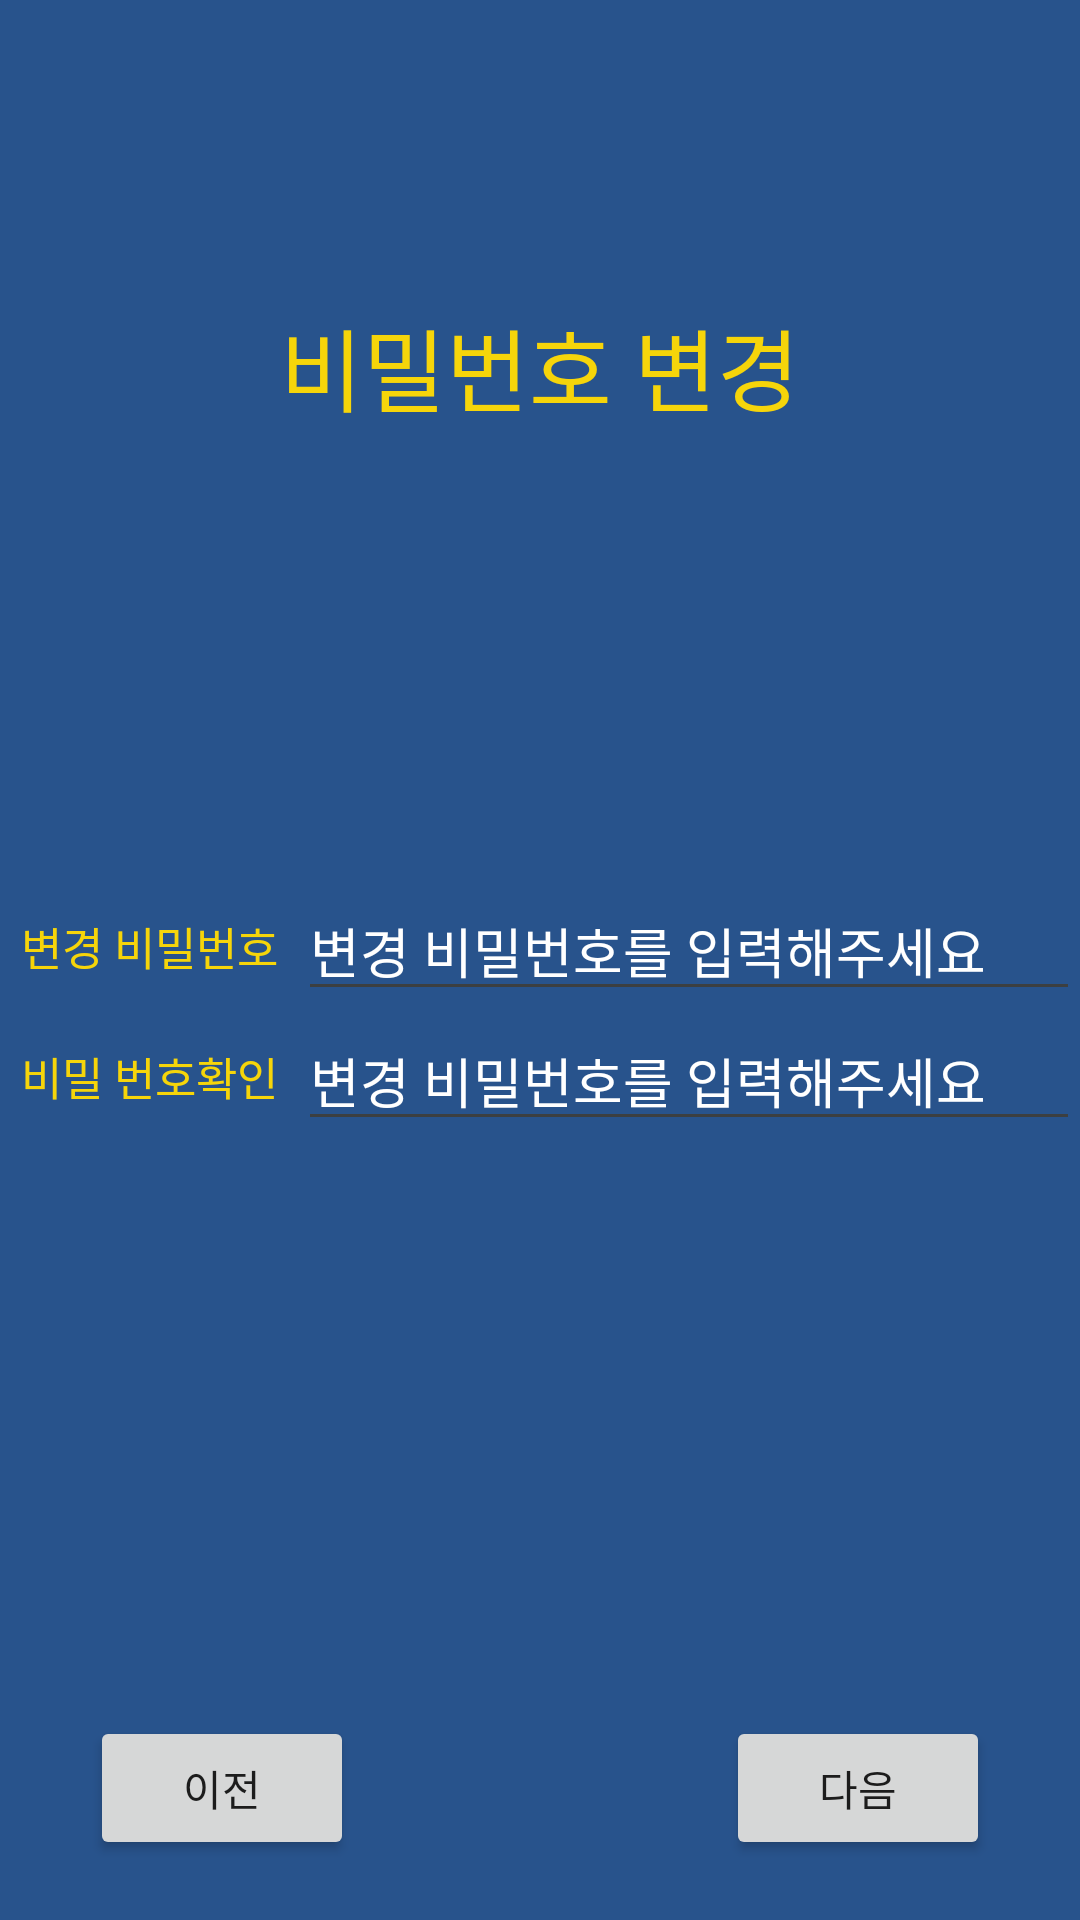

Write the Android layout XML for this screen, with the resource values it uses.
<!-- AndroidManifest.xml: application theme EditTheme -->
<!-- res/layout/find_password2.xml -->
<?xml version="1.0" encoding="utf-8"?>
<LinearLayout
    xmlns:android="http://schemas.android.com/apk/res/android"
    xmlns:tools="http://schemas.android.com/tools"
    xmlns:app="http://schemas.android.com/apk/res-auto"
    android:layout_width="match_parent"
    android:layout_height="match_parent"
    android:background="@color/darkblue"
    android:orientation="vertical">

    <LinearLayout
        android:layout_width="match_parent"
        android:layout_height="wrap_content"
        android:layout_marginTop="100sp"
        android:orientation="vertical"
        android:gravity="left"

        android:layout_weight="1">

        <TextView
            android:id="@+id/findPasswordText2"
            android:layout_width="wrap_content"
            android:layout_height="wrap_content"
            android:text="비밀번호 변경"
            android:textColor="@color/EditTextColor"
            android:layout_gravity="center"
            android:textSize="30sp" />


        <LinearLayout
            android:layout_width="match_parent"
            android:layout_height="wrap_content"
            android:orientation="horizontal"
            android:layout_marginTop="150sp"
            android:gravity="left">

            <TextView
                android:id="@+id/change_password_findPass"
                android:layout_width="wrap_content"
                android:layout_height="wrap_content"
                android:layout_gravity="center"
                android:layout_weight="1"
                android:gravity="center"
                android:text="변경 비밀번호"
                android:textColor="@color/EditTextColor"
                android:textSize="15sp" />

            <EditText
                android:id="@+id/edit_change_password_findPass"
                android:layout_width="wrap_content"
                android:layout_height="wrap_content"
                android:layout_gravity="center"
                android:layout_weight="2"
                android:hint="변경 비밀번호를 입력해주세요"
                android:textColor="@color/white"
                android:textColorHint="@color/white"
                android:textSize="18sp" />
        </LinearLayout>

        <LinearLayout
            android:layout_width="match_parent"
            android:layout_height="wrap_content"
            android:orientation="horizontal"
            android:gravity="left">

            <TextView
                android:id="@+id/confirm_password_findPass"
                android:layout_width="wrap_content"
                android:layout_height="wrap_content"
                android:layout_gravity="center"
                android:layout_weight="1"
                android:gravity="center"
                android:text="비밀 번호확인"
                android:textColor="@color/EditTextColor"
                android:textSize="15sp" />

            <EditText
                android:id="@+id/edit_confirm_password_findPass"
                android:layout_width="wrap_content"
                android:layout_height="wrap_content"
                android:layout_gravity="center"
                android:layout_weight="2"
                android:hint="변경 비밀번호를 입력해주세요"
                android:textColor="@color/white"
                android:textColorHint="@color/white"
                android:textSize="18sp" />
        </LinearLayout>

        <LinearLayout
            android:layout_width="match_parent"
            android:layout_height="match_parent"
            android:layout_gravity="bottom"
            android:orientation="horizontal">

            <LinearLayout
                android:layout_width="wrap_content"
                android:layout_height="wrap_content"
                android:layout_gravity="bottom"
                android:orientation="vertical">

                <Button
                    android:id="@+id/prevbutton_findPass"
                    android:layout_width="wrap_content"
                    android:layout_height="wrap_content"
                    android:layout_gravity="bottom"
                    android:layout_marginBottom="20sp"
                    android:layout_marginLeft="30sp"
                    android:text="이전" />

            </LinearLayout>

            <LinearLayout
                android:layout_width="match_parent"
                android:layout_height="wrap_content"
                android:layout_gravity="bottom"
                android:orientation="vertical">

                <Button
                    android:id="@+id/nextbutton_findPass"
                    android:layout_width="wrap_content"
                    android:layout_height="wrap_content"
                    android:layout_marginBottom="20sp"
                    android:layout_marginRight="30sp"
                    android:layout_gravity="right"
                    android:text="다음" />

            </LinearLayout>
        </LinearLayout>

    </LinearLayout>

</LinearLayout>
<!-- resources referenced by this layout -->
<resources>
  <color name="EditTextColor">#f6d50a</color>
  <color name="darkblue">#28538c</color>
  <color name="white">#fff</color>
  <style name="EditTheme" parent="Theme.AppCompat.Light.NoActionBar">
          <item name="colorAccent">@color/cardview_dark_background</item>
          <item name="colorControlNormal">@color/clickline</item>
      </style>
  <color name="clickline">#3c3f41</color>
</resources>
